Image classification data set "dataset" (Camilin28/Proyecto_cafe on GitHub). Class labels (4): magnesio, nitrogen deficiency, potasio, sana.

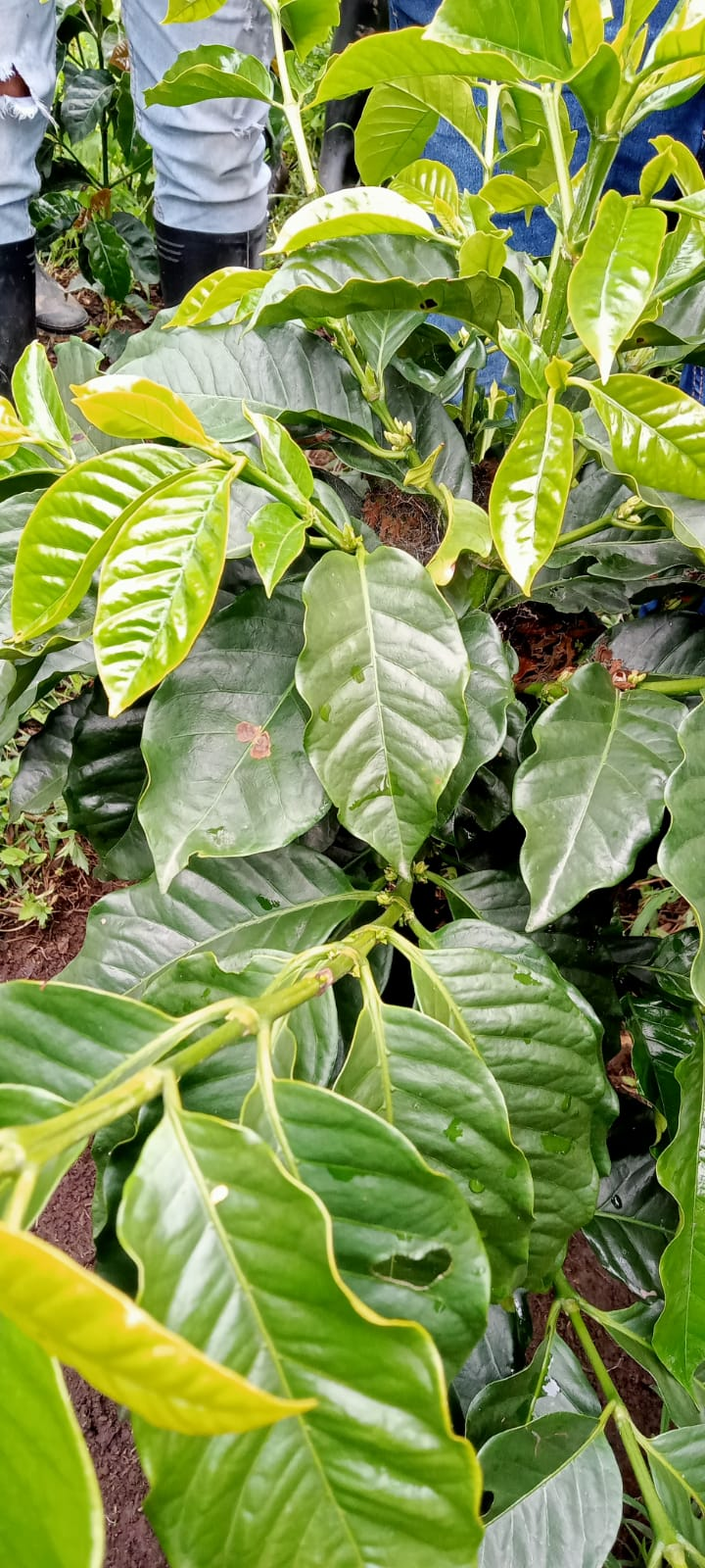
Label: nitrogen deficiency

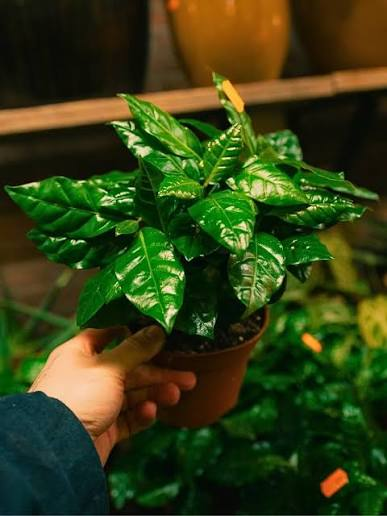
Label: sana

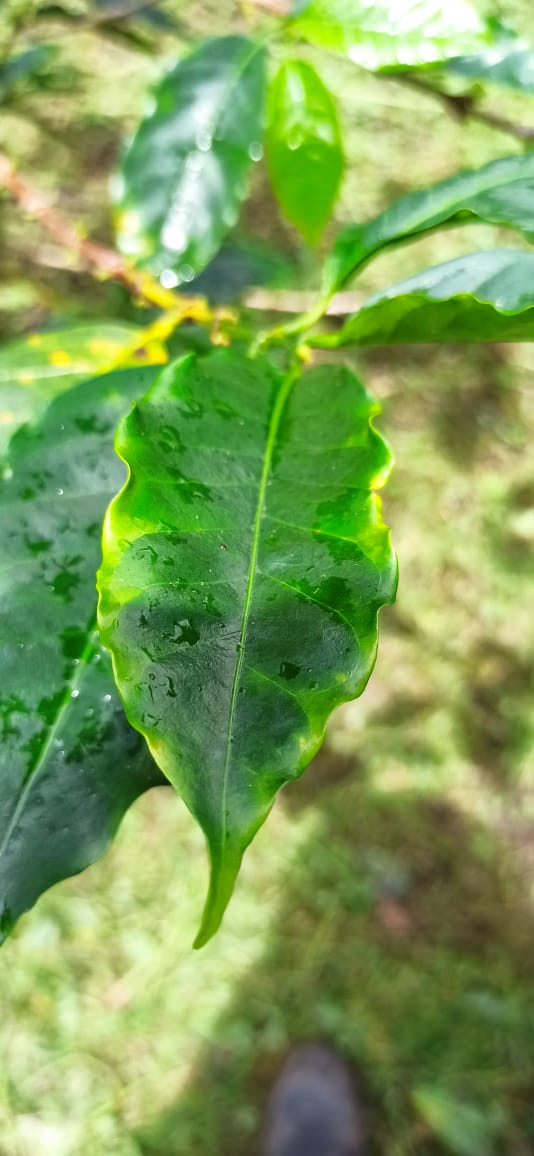
Label: potasio

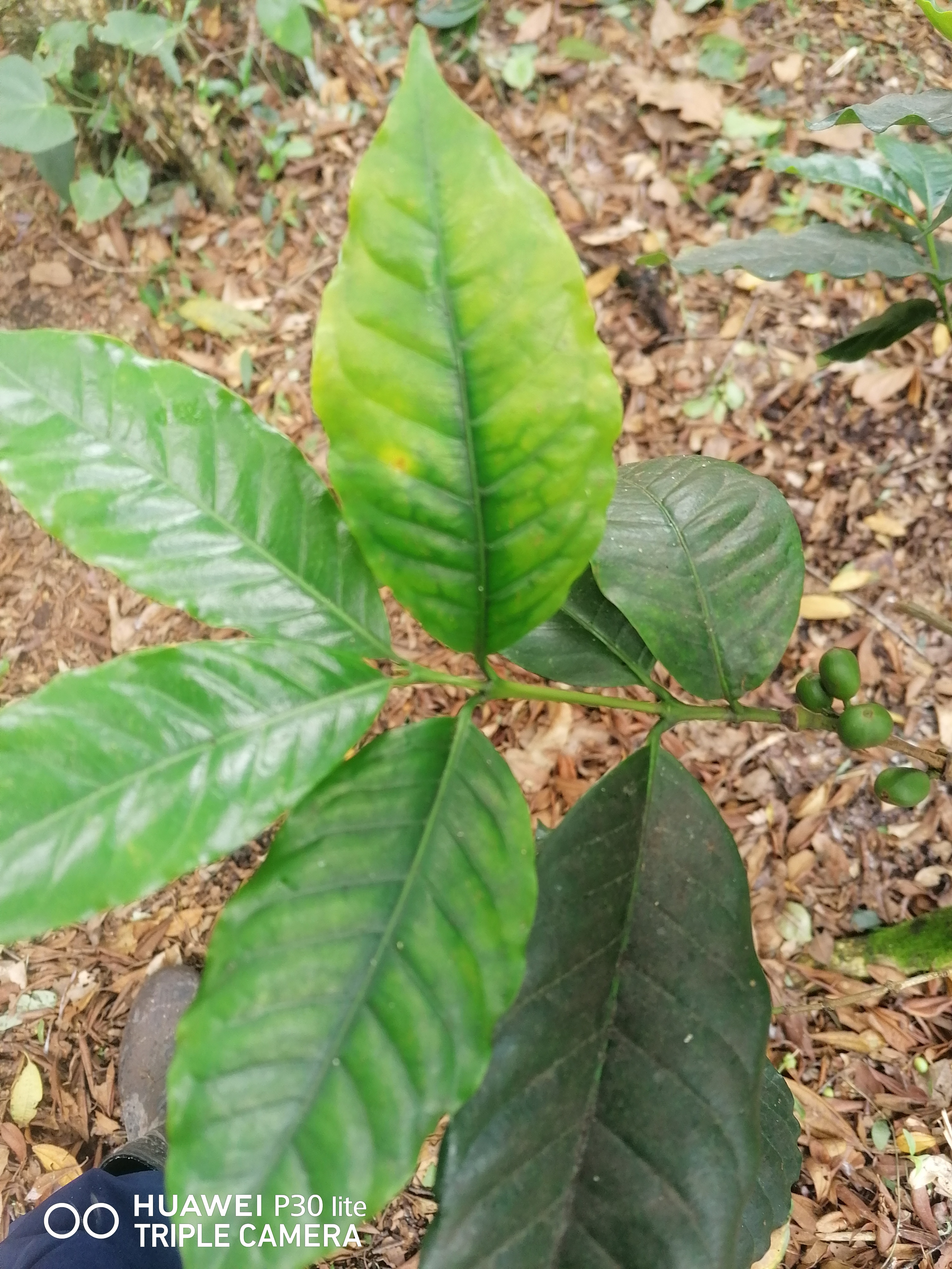
Label: magnesio

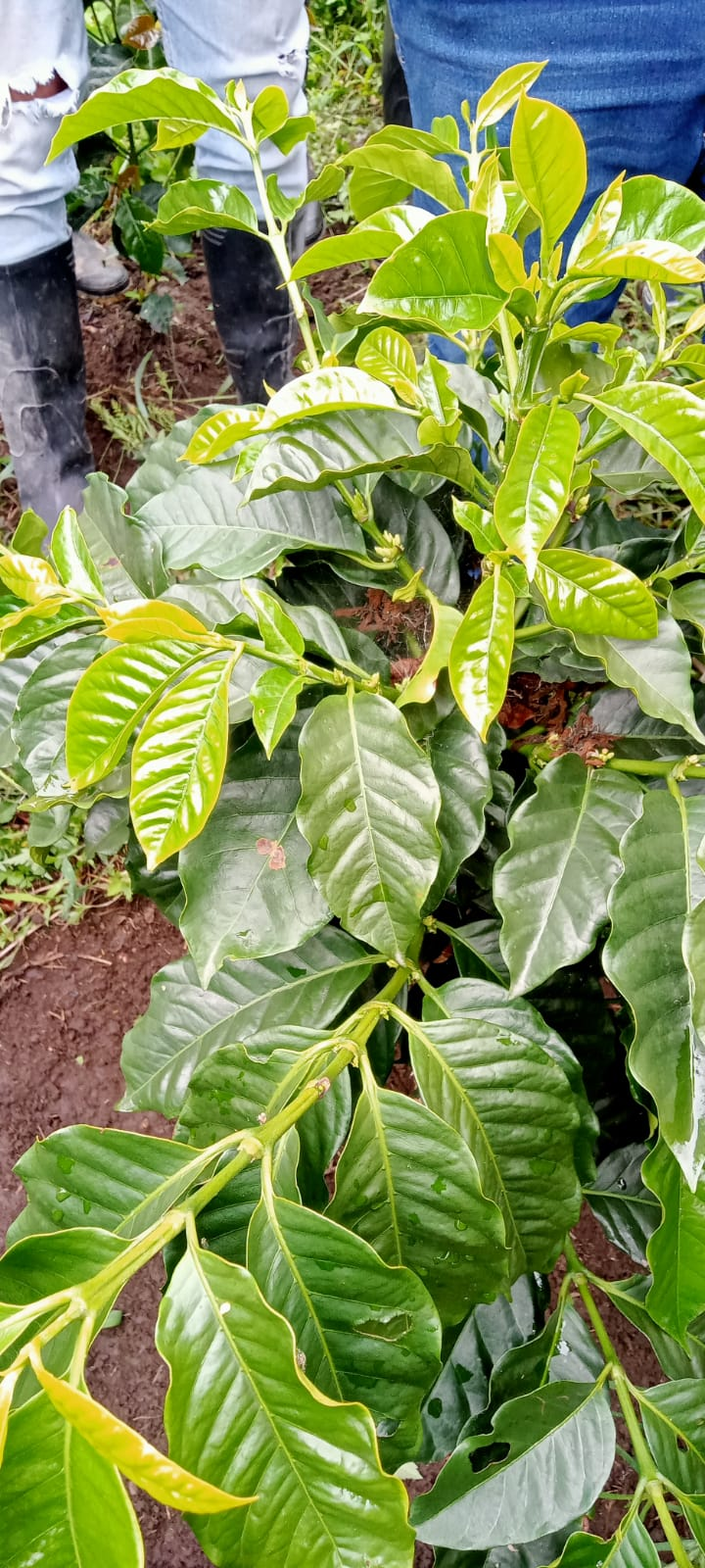
Label: nitrogen deficiency

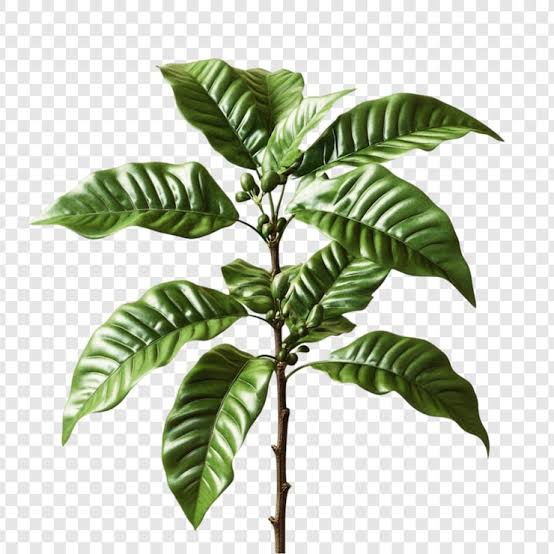
Label: sana
